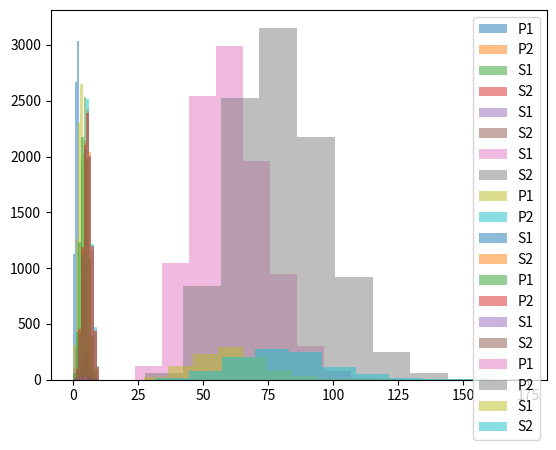

Write Python code to recreate this figure.

# coding: utf-8

# In[1]:


import pandas as pd
import numpy as np
import scipy
import matplotlib.pyplot as plt
get_ipython().run_line_magic('matplotlib', 'inline')


# In[2]:


pop1 = np.random.binomial(10, 0.2, 10000)
pop2 = np.random.binomial(10, 0.5, 10000)

plt.hist(pop1, alpha=0.5, label='P1')
plt.hist(pop2, alpha=0.5, label='P2')
plt.legend(loc='upper right')
plt.show()


# In[3]:


s1 = np.random.choice(pop1, 100, replace=True)
s2 = np.random.choice(pop2, 100, replace=True)
plt.hist(s1, alpha=0.5, label='S1')
plt.hist(s2, alpha=0.5, label='S2')
plt.legend(loc='upper right')
plt.show()


# In[4]:


print(s1.mean())
print(s2.mean())
print(s1.std())
print(s2.std())

diff=s2.mean()-s1.mean()
print(diff)


# In[5]:


size = np.array([len(s1), len(s2)])
std = np.array([s1.std(), s2.std()])

diff2 = (sum(std ** 2/ size)) ** 0.5
print(diff2)
print(diff/diff2)


# In[6]:


from scipy.stats import ttest_ind
print(ttest_ind(s2, s1, equal_var=False))


# 1. Increasing the sample size can increase the amount of variance between samples.

# In[7]:


s1 = np.random.choice(pop1, 1000, replace=True)
s2 = np.random.choice(pop2, 1000, replace=True)
plt.hist(s1, alpha=0.5, label='S1')
plt.hist(s2, alpha=0.5, label='S2')
plt.legend(loc='upper right')
plt.show()
print(format("Sample 1 Mean:"), s1.mean())
print(format("Sample 2 Mean:"), s2.mean())
print(format("Sample 1 STD:"), s1.std())
print(format("Sample 2 STD:"), s2.std())


# In[8]:


s1 = np.random.choice(pop1, 20, replace=True)
s2 = np.random.choice(pop2, 20, replace=True)
plt.hist(s1, alpha=0.5, label='S1')
plt.hist(s2, alpha=0.5, label='S2')
plt.legend(loc='upper right')
plt.show()
print(format("Sample 1 Mean:"), s1.mean())
print(format("Sample 2 Mean:"), s2.mean())
print(format("Sample 1 STD:"), s1.std())
print(format("Sample 2 STD:"), s2.std())


# 1(2). All the values changed at different rates: The sample mean for s1 increased from 2.006 to 2.2, the sample mean for s2 increased at a lower rate of change from 4.893 to 4.9, the STD of s1 decreased from 1.32 to 1.56, the STD of s2 decreased at a higher rate of change from 1.53 to 0.99

# Part 2

# In[19]:


pop1 = np.random.binomial(10, 0.3, 10000)
pop2 = np.random.binomial(10, 0.5, 10000)

plt.hist(pop1, alpha=0.5, label='P1')
plt.hist(pop2, alpha=0.5, label='P2')
plt.legend(loc='upper right')
plt.show()


# In[20]:


s1 = np.random.choice(pop1, 100, replace=True)
s2 = np.random.choice(pop2, 100, replace=True)
plt.hist(s1, alpha=0.5, label='S1')
plt.hist(s2, alpha=0.5, label='S2')
plt.legend(loc='upper right')
plt.show()


# In[21]:


print(s1.mean())
print(s2.mean())
print(s1.std())
print(s2.std())

diff=s2.mean()-s1.mean()
print(diff)


# In[22]:


size = np.array([len(s1), len(s2)])
std = np.array([s1.std(), s2.std()])

diff2 = (sum(std ** 2/ size)) ** 0.5
print(diff2)
print(diff/diff2)


# In[23]:


print(ttest_ind(s2, s1, equal_var=False))


# 2. Because the p-values are closer together I expect the rate of change to be much closer.

# In[24]:


pop1 = np.random.binomial(10, 0.4, 10000)
pop2 = np.random.binomial(10, 0.5, 10000)

plt.hist(pop1, alpha=0.5, label='P1')
plt.hist(pop2, alpha=0.5, label='P2')
plt.legend(loc='upper right')
plt.show()


# In[25]:


s1 = np.random.choice(pop1, 100, replace=True)
s2 = np.random.choice(pop2, 100, replace=True)
plt.hist(s1, alpha=0.5, label='S1')
plt.hist(s2, alpha=0.5, label='S2')
plt.legend(loc='upper right')
plt.show()


# In[26]:


print(s1.mean())
print(s2.mean())
print(s1.std())
print(s2.std())

diff=s2.mean()-s1.mean()
print(diff)


# In[27]:


size = np.array([len(s1), len(s2)])
std = np.array([s1.std(), s2.std()])

diff2 = (sum(std ** 2/ size)) ** 0.5
print(diff2)
print(diff/diff2)


# In[28]:


print(ttest_ind(s2, s1, equal_var=False))


# 2(2). With the value for 'p' closer together, the t-value significantly reduced from 9.25 to 4.15 and the p-value increased from 3.6 to 4.8, meaning that the data significantly reduced the amount of noise but it became less likely that we can find a meaningful difference between the populations.

# Part 3. Changing to a gamma distribution I expect the graphs to skew to the right, meaning that the mean and standard deviation will represents values on the lower end of the scales.

# In[34]:


pop1 = np.random.gamma(20, 3, 10000)
pop2 = np.random.gamma(20, 4, 10000)

plt.hist(pop1, alpha=0.5, label='P1')
plt.hist(pop2, alpha=0.5, label='P2')
plt.legend(loc='upper right')
plt.show()


# In[35]:


s1 = np.random.choice(pop1, 1000, replace=True)
s2 = np.random.choice(pop2, 1000, replace=True)
plt.hist(s1, alpha=0.5, label='S1')
plt.hist(s2, alpha=0.5, label='S2')
plt.legend(loc='upper right')
plt.show()


# In[36]:


print(s1.mean())
print(s2.mean())
print(s1.std())
print(s2.std())


# 3(2). Yes, the sample mean values are accurately represented, but I did not expect the standard deviation values to be above 10.
